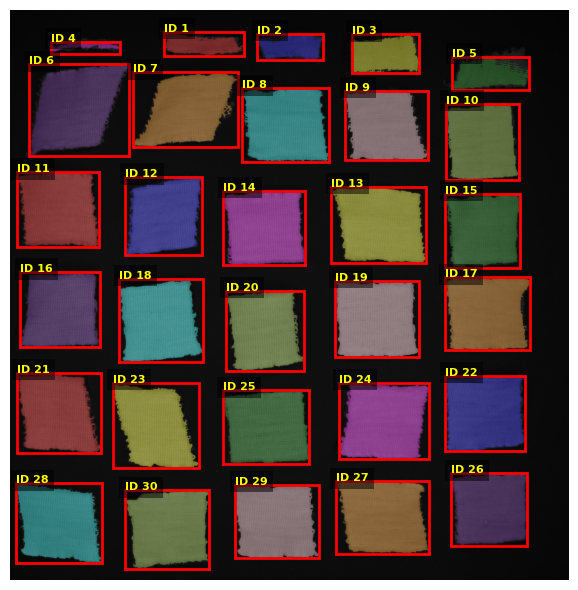

The table this chart was drawn from, first rows:
label, area, perimeter, solidity, corners, area_size, size_normalized, corners_normalized, width, height, perfect_area, width_to_height_ratio, area_normalized, category
1, 181.9, 11.3, 0.8301, 43, 30, 11.98, 0.3583, 4.03, 1.21, 900, False, 0.2021, NO_CATEGORY
2, 181, 13.35, 0.821, 54, 30, 11.92, 0.45, 3.36, 1.35, 900, False, 0.2011, NO_CATEGORY
3, 316.4, 13.69, 0.8833, 42, 30, 20.84, 0.35, 3.44, 1.97, 900, False, 0.3515, NO_CATEGORY
4, 45.37, 8.84, 0.537, 31, 30, 2.989, 0.2583, 3.56, 0.59, 900, False, 0.05041, NO_CATEGORY
5, 245.9, 23.19, 0.8161, 74, 30, 16.2, 0.6167, 3.91, 1.69, 900, False, 0.2732, NO_CATEGORY
6, 905.4, 20.9, 0.9241, 82, 30, 59.65, 0.6833, 5.09, 4.71, 900, True, 1.006, NO_CATEGORY
7, 764.8, 20.9, 0.879, 89, 30, 50.39, 0.7417, 5.35, 3.81, 900, False, 0.8498, NO_CATEGORY
8, 827.8, 18.5, 0.9271, 63, 30, 54.53, 0.525, 4.42, 3.74, 900, False, 0.9198, NO_CATEGORY
9, 696.8, 18.37, 0.9144, 65, 30, 45.9, 0.5417, 4.22, 3.56, 900, False, 0.7742, NO_CATEGORY
10, 706.6, 16.2, 0.9411, 43, 30, 46.55, 0.3583, 3.71, 3.9, 900, True, 0.7851, NO_CATEGORY
11, 790.7, 18.67, 0.9236, 70, 30, 52.09, 0.5833, 4.2, 3.83, 900, True, 0.8785, NO_CATEGORY
12, 715.1, 18.05, 0.929, 59, 30, 47.11, 0.4917, 3.91, 4.0, 900, True, 0.7945, NO_CATEGORY
13, 895.7, 18.34, 0.9358, 62, 30, 59.01, 0.5167, 4.81, 3.9, 900, False, 0.9952, NO_CATEGORY
14, 803.5, 17.73, 0.9302, 51, 30, 52.93, 0.425, 4.18, 3.78, 900, False, 0.8927, NO_CATEGORY
15, 703, 16.87, 0.93, 54, 30, 46.31, 0.45, 3.81, 3.78, 900, True, 0.7811, NO_CATEGORY
16, 765.5, 16.8, 0.925, 45, 30, 50.43, 0.375, 4.05, 3.85, 900, True, 0.8505, NO_CATEGORY
17, 816.7, 17.95, 0.9084, 60, 30, 53.8, 0.5, 4.33, 3.71, 900, False, 0.9074, NO_CATEGORY
18, 831.7, 17.81, 0.9251, 63, 30, 54.79, 0.525, 4.27, 4.25, 900, True, 0.9241, NO_CATEGORY
19, 864.6, 17.44, 0.924, 52, 30, 56.96, 0.4333, 4.28, 3.91, 900, True, 0.9607, NO_CATEGORY
20, 741.2, 19.21, 0.9115, 72, 30, 48.83, 0.6, 4.0, 4.06, 900, True, 0.8236, NO_CATEGORY
21, 783.5, 20.76, 0.909, 81, 30, 51.61, 0.675, 4.28, 4.08, 900, True, 0.8705, NO_CATEGORY
22, 814.4, 17.27, 0.9288, 54, 30, 53.65, 0.45, 4.06, 3.85, 900, True, 0.9049, NO_CATEGORY
23, 771.5, 19.8, 0.9148, 89, 30, 50.83, 0.7417, 4.37, 4.37, 900, True, 0.8573, NO_CATEGORY
24, 866.7, 18.88, 0.9258, 65, 30, 57.1, 0.5417, 4.59, 3.9, 900, False, 0.963, NO_CATEGORY
25, 824.4, 16.64, 0.9464, 58, 30, 54.31, 0.4833, 4.42, 3.74, 900, False, 0.9159, NO_CATEGORY
26, 721.8, 16.38, 0.9315, 56, 30, 47.55, 0.4667, 3.9, 3.69, 900, True, 0.802, NO_CATEGORY
27, 853.5, 18.3, 0.9235, 54, 30, 56.23, 0.45, 4.76, 3.69, 900, False, 0.9484, NO_CATEGORY
28, 793.3, 19.71, 0.9112, 73, 30, 52.26, 0.6083, 4.39, 4.06, 900, True, 0.8814, NO_CATEGORY
29, 817, 18.25, 0.9276, 63, 30, 53.82, 0.525, 4.27, 3.74, 900, False, 0.9077, NO_CATEGORY
30, 814.9, 17.59, 0.9045, 51, 30, 53.68, 0.425, 4.32, 3.98, 900, True, 0.9054, NO_CATEGORY
